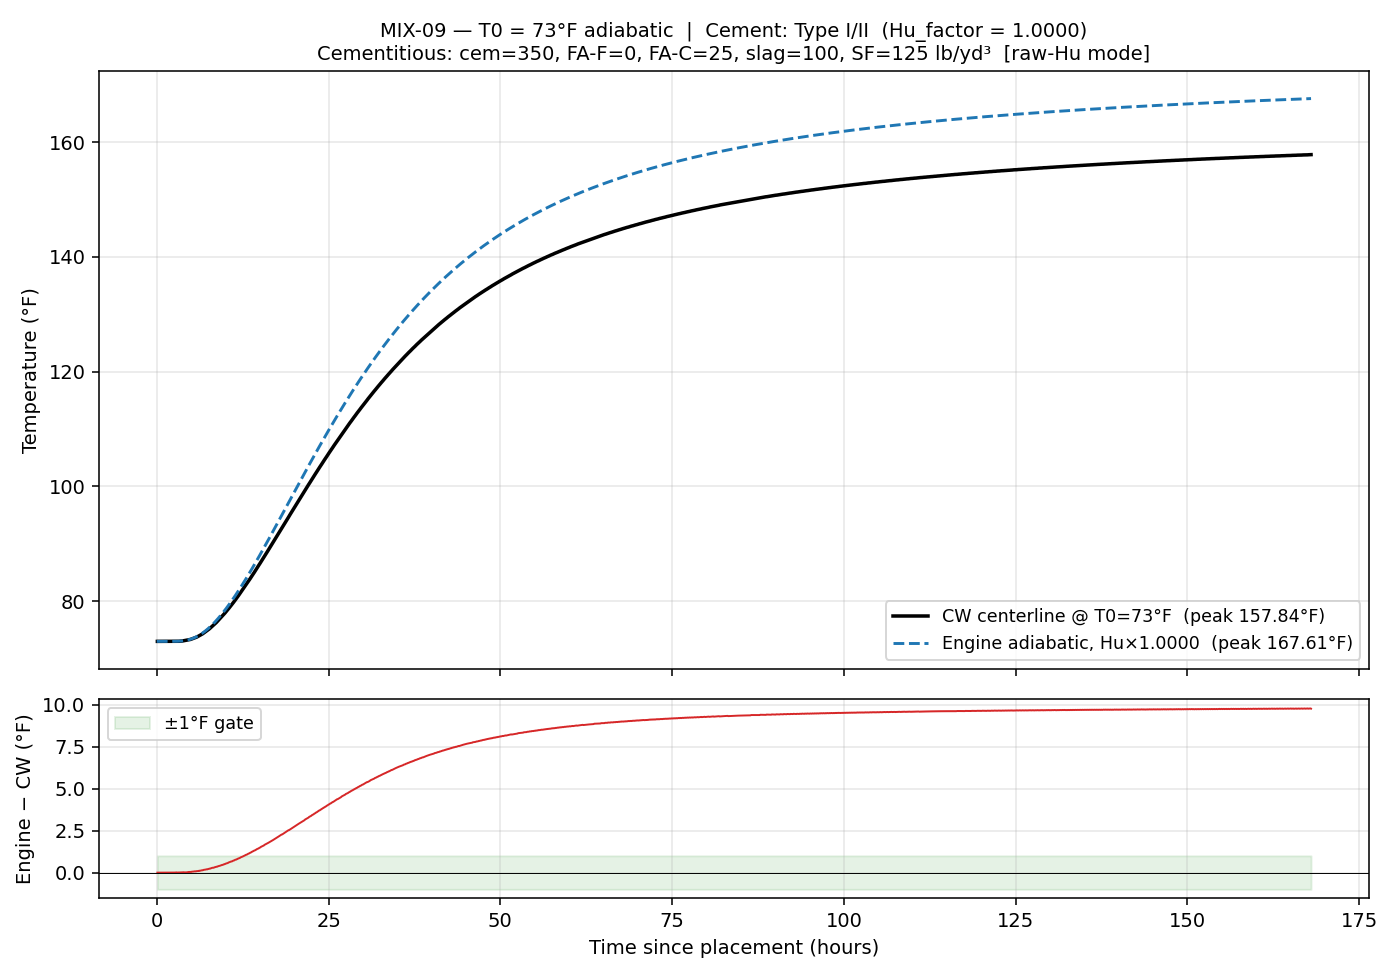

Data behind this chart, as committed beside it:
time_hrs, T_engine_F, T_cw_F, delta_F
0.0833, 73, 73, -0.00400
0.1667, 73, 73, -0.00400
0.2500, 73, 73, -0.00400
0.3333, 73, 73, -0.00400
0.4167, 73, 73, -0.00400
0.5000, 73, 73, -0.00400
0.5833, 73, 73, -0.00400
0.6667, 73, 73, -0.00400
0.7500, 73, 73, -0.00400
0.8333, 73, 73, -0.00400
0.9167, 73, 73, -0.00400
1, 73, 73, -0.00400
1.083, 73, 73, -0.00400
1.167, 73, 73, -0.00400
1.25, 73, 73, -0.00400
1.333, 73, 73, -0.00400
1.417, 73, 73, -0.00399
1.5, 73, 73, -0.00399
1.583, 73, 73, -0.00397
1.667, 73, 73, -0.00395
1.75, 73, 73, -0.00390
1.833, 73, 73, -0.00383
1.917, 73, 73, -0.00372
2, 73, 73, -0.00355
2.083, 73, 73, -0.00330
2.167, 73, 73, -0.00296
2.25, 73, 73, -0.00249
2.333, 73, 73, -0.00186
2.417, 73, 73, -0.00103
2.5, 73, 73, 0.00003
2.583, 73.01, 73, 0.00138
2.667, 73.01, 73, 0.00305
2.75, 73.01, 73, 0.00510
2.833, 73.01, 73, 0.00759
2.917, 73.01, 73, 0.01056
3, 73.02, 73.02, -0.00391
3.083, 73.02, 73.02, 0.00022
3.167, 73.03, 73.02, 0.00502
3.25, 73.03, 73.02, 0.01055
3.333, 73.04, 73.04, -0.00112
3.417, 73.05, 73.04, 0.00607
3.5, 73.05, 73.04, 0.01417
3.583, 73.06, 73.06, 0.00524
3.667, 73.07, 73.06, 0.01537
3.75, 73.08, 73.08, 0.00858
3.833, 73.1, 73.08, 0.02094
3.917, 73.11, 73.09, 0.01653
4, 73.13, 73.11, 0.01336
4.083, 73.14, 73.13, 0.01150
4.167, 73.16, 73.15, 0.01103
4.25, 73.18, 73.17, 0.01194
4.333, 73.2, 73.18, 0.01430
4.417, 73.22, 73.2, 0.01819
4.5, 73.24, 73.22, 0.02357
4.583, 73.27, 73.24, 0.03053
4.667, 73.3, 73.26, 0.03911
4.75, 73.32, 73.29, 0.03130
4.833, 73.35, 73.31, 0.04316
4.917, 73.38, 73.35, 0.03873
5, 73.42, 73.38, 0.03599
... 1,956 more rows
